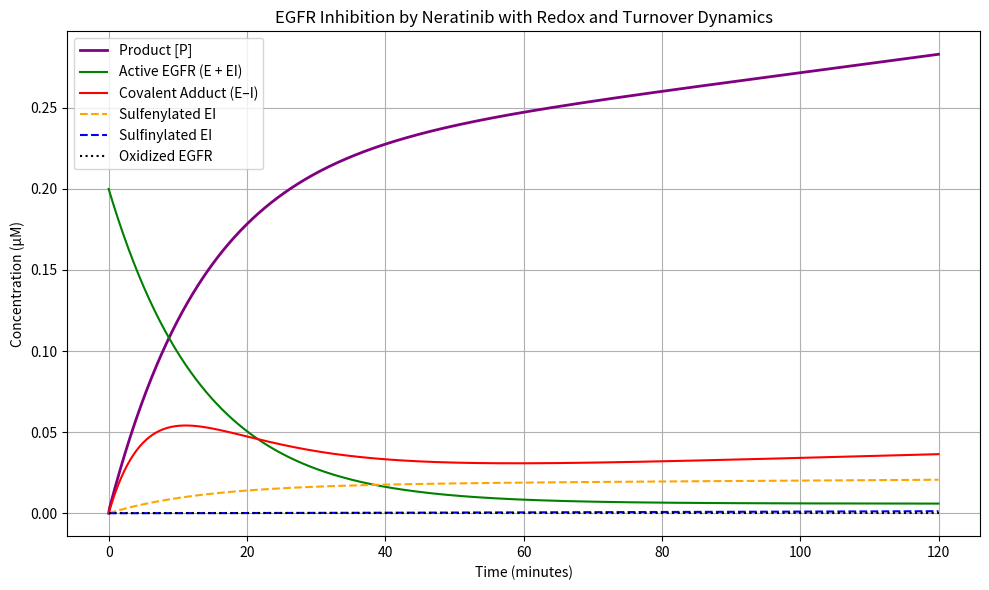

This chart was generated by the following Python code:
import numpy as np
from scipy.integrate import solve_ivp
import matplotlib.pyplot as plt

def egfr_full_reconstructed_model():
    # === Kinetic parameters ===
    kon = 100                 # µM^-1·s^-1
    koff = 0.2                # s^-1
    kinact = 0.0011           # s^-1
    ksub = 0.016              # µM^-1·s^-1

    # === Redox rates (sulfenylation/sulfinylation) ===
    k_sulfen = 1.1e-4         # EI → EI_sulfen
    k_desulfen = 1e-6         # EI_sulfen → EI
    k_sulfin = 1e-5           # EI_sulfen → EI_sulfin

    # === Turnover ===
    k_syn_E = 6.89e-6         # µM/s
    k_deg_E = 6.89e-6         # s^-1
    k_syn_EI_cov = 2.58e-5    # µM/s
    k_deg_EI_cov = 2.58e-5    # s^-1

    # === Internalization & recycling ===
    k_int_E = 3.3e-3          # s^-1
    k_int_EI = 2.5e-3         # s^-1
    k_rec = 1.7e-4            # s^-1

    # === Initial concentrations ===
    E0 = 0.2        # Free EGFR (µM)
    S0 = 13.0       # Substrate (µM)
    P0 = 0.0        # Product (µM)
    I0 = 0.5        # Inhibitor (µM)
    EI0 = 0.0       # Reversible complex
    EI_cov0 = 0.0   # Covalent adduct
    EI_sulfen0 = 0.0
    EI_sulfin0 = 0.0
    Eox0 = 0.0
    E_int0 = 0.0
    EI_cov_int0 = 0.0

    y0 = [E0, S0, P0, I0, EI0, EI_cov0, EI_sulfen0, EI_sulfin0, Eox0, E_int0, EI_cov_int0]

    t_span = (0, 7200)
    t_eval = np.linspace(*t_span, 800)

    def model(t, y):
        E, S, P, I, EI, EI_cov, EI_sulfen, EI_sulfin, Eox, E_int, EI_cov_int = y

        dE = -kon * E * I + koff * EI + k_syn_E - k_deg_E * E \
             - k_int_E * E + k_rec * E_int
             
        dS = -ksub * E * S
        
        dP = ksub * E * S
        
        dI = -kon * E * I + koff * EI

        dEI = kon * E * I - koff * EI - kinact * EI \
              - k_sulfen * EI + k_desulfen * EI_sulfen

        dEI_cov = kinact * EI + k_syn_EI_cov - k_deg_EI_cov * EI_cov \
                  - k_int_EI * EI_cov + k_rec * EI_cov_int

        dEI_sulfen = k_sulfen * EI - k_desulfen * EI_sulfen - k_sulfin * EI_sulfen
        
        dEI_sulfin = k_sulfin * EI_sulfen
        
        dEox = k_deg_E * EI_sulfen + k_deg_E * EI_sulfin - k_desulfen * EI_sulfen

        dE_int = k_int_E * E - k_rec * E_int
        
        dEI_cov_int = k_int_EI * EI_cov - k_rec * EI_cov_int

        return [dE, dS, dP, dI, dEI, dEI_cov, dEI_sulfen, dEI_sulfin, Eox, dE_int, dEI_cov_int]

    sol = solve_ivp(model, t_span, y0, t_eval=t_eval, method='LSODA')

    # Plotting
    plt.figure(figsize=(10, 6))
    plt.plot(sol.t / 60, sol.y[2], label='Product [P]', color='purple', linewidth=2)
    plt.plot(sol.t / 60, sol.y[0] + sol.y[4], label='Active EGFR (E + EI)', color='green')
    plt.plot(sol.t / 60, sol.y[5], label='Covalent Adduct (E–I)', color='red')
    plt.plot(sol.t / 60, sol.y[6], label='Sulfenylated EI', linestyle='--', color='orange')
    plt.plot(sol.t / 60, sol.y[7], label='Sulfinylated EI', linestyle='--', color='blue')
    plt.plot(sol.t / 60, sol.y[8], label='Oxidized EGFR', linestyle=':', color='black')
    plt.xlabel('Time (minutes)')
    plt.ylabel('Concentration (µM)')
    plt.title('EGFR Inhibition by Neratinib with Redox and Turnover Dynamics')
    plt.legend()
    plt.grid(True)
    plt.tight_layout()
    plt.show()

egfr_full_reconstructed_model()
